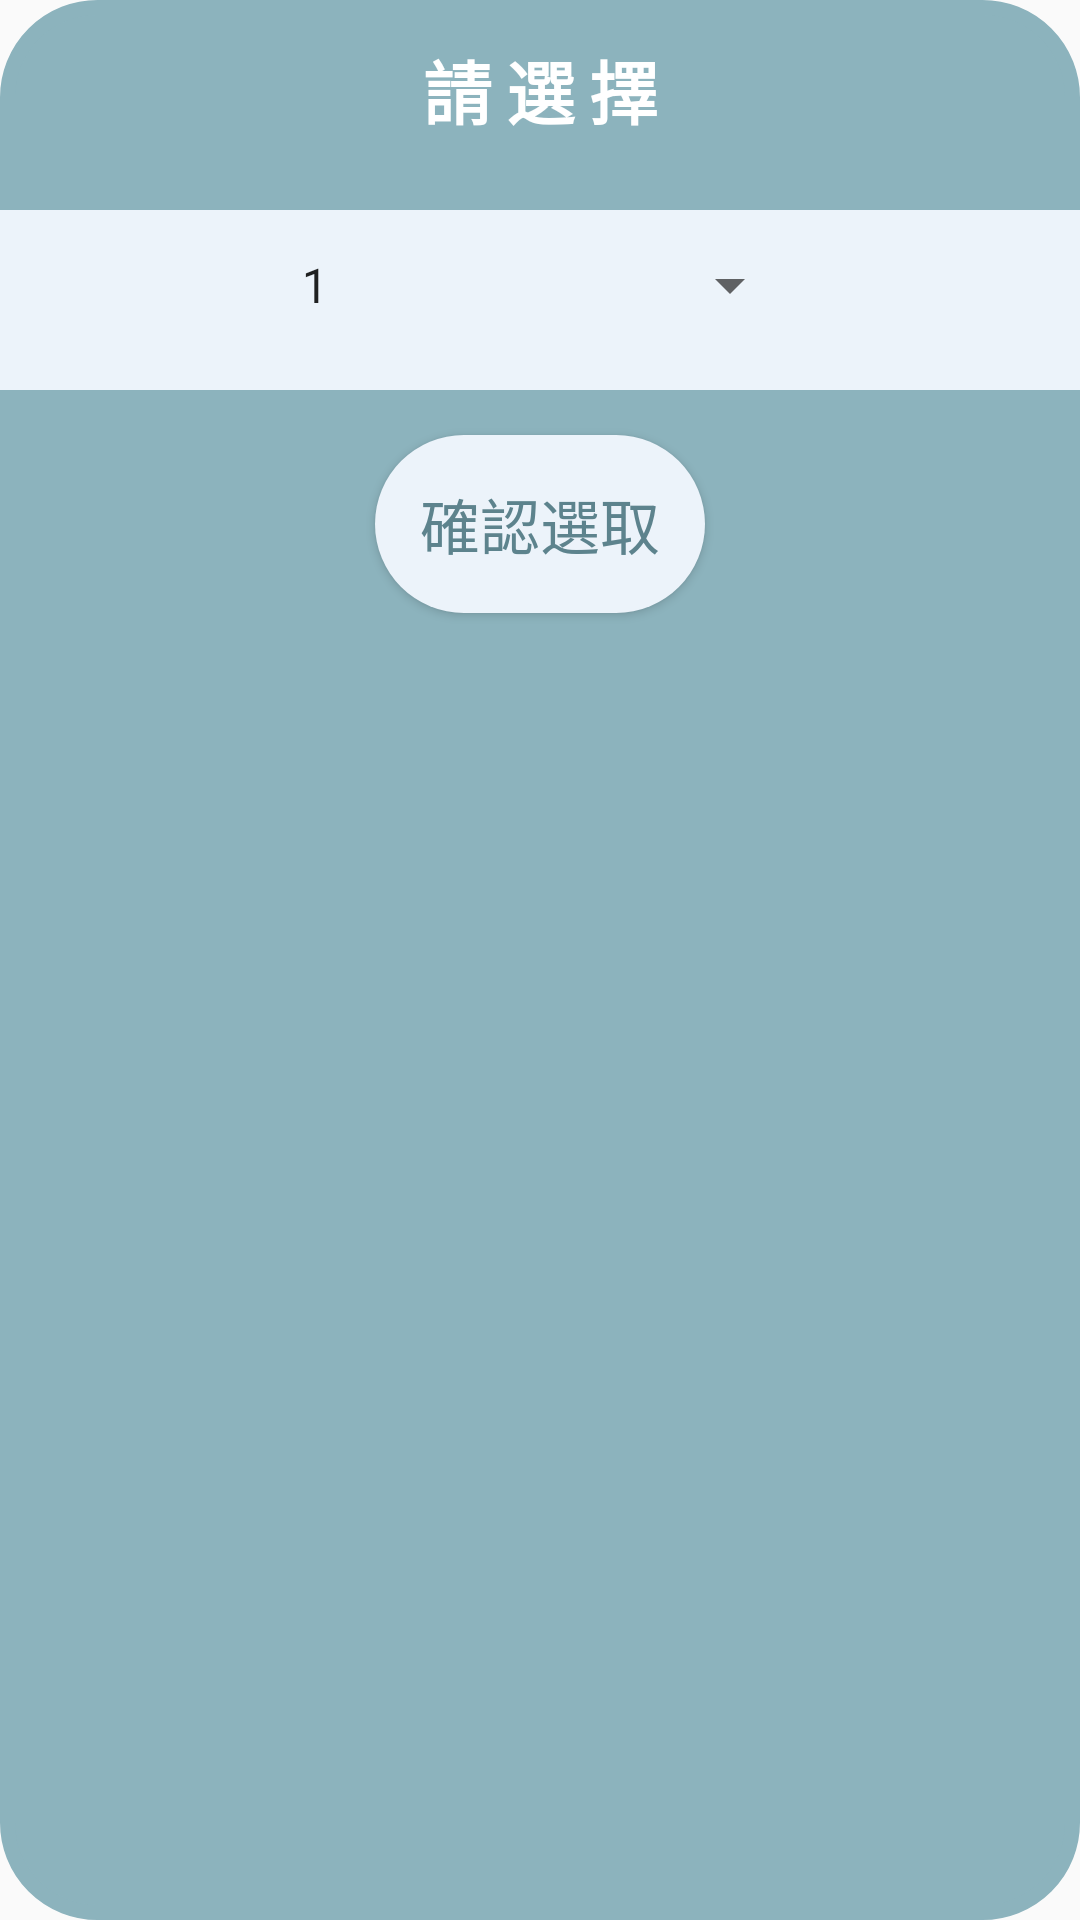

Produce the Android XML layout that renders to this screen, including the resource entries it uses.
<!-- AndroidManifest.xml: application theme Theme.PotApp -->
<!-- res/layout/dialog_spinner.xml -->
<?xml version="1.0" encoding="utf-8"?>

<LinearLayout xmlns:android="http://schemas.android.com/apk/res/android"
    android:layout_width="match_parent"
    android:layout_height="wrap_content"
    android:orientation="vertical"
    android:gravity="center_horizontal"
    android:background="@drawable/round_layout">


    <TextView
        android:id="@+id/title"
        android:layout_width="match_parent"
        android:layout_height="60dp"
        android:gravity="center"
        android:layout_marginBottom="10dp"
        android:text="請選擇"
        android:textColor="@color/white"
        android:textSize="23sp"
        android:textStyle="bold"
        android:letterSpacing="0.2"/>

    <LinearLayout
        android:layout_width="match_parent"
        android:layout_height="wrap_content"
        android:orientation="horizontal"
        android:layout_gravity="center_vertical"
        android:background="#ECF3FA">

        <TextView
            android:layout_width="wrap_content"
            android:layout_height="match_parent"
            android:layout_weight="1"/>

        <Spinner
            android:id="@+id/spinner"
            android:layout_width="wrap_content"
            android:layout_height="50dp"
            android:layout_marginBottom="10dp"
            android:entries="@array/spinner"
            android:gravity="center_horizontal"
            android:layout_weight="1"/>

        <TextView
            android:layout_width="wrap_content"
            android:layout_height="match_parent"
            android:layout_weight="1"/>

    </LinearLayout>

    <Button
        android:id="@+id/ok"
        android:layout_width="wrap_content"
        android:layout_height="wrap_content"
        android:padding="15dp"
        android:layout_margin="15dp"
        android:text="確認選取"
        android:textSize="20dp"
        android:background="@drawable/positive_btn_layout"
        android:textColor="@drawable/positive_btn_text"/>
</LinearLayout>
<!-- resources referenced by this layout -->
<resources>
  <string-array name="spinner">
          <item>1</item><item>2</item><item>3</item><item>4</item>
          <item>5</item><item>6</item><item>7</item><item>8</item>
          <item>9</item><item>10</item><item>11</item><item>12</item>
      </string-array>
  <color name="white">#FFFFFFFF</color>
  <!-- drawable positive_btn_layout (drawable) -->
  <?xml version="1.0" encoding="utf-8"?>
  
  <selector xmlns:android="http://schemas.android.com/apk/res/android">
  
      
      <item android:state_pressed="true">
          
          <shape android:shape="rectangle">
              
              <corners android:radius="50dip" />
  
              <solid android:color="@color/blue_theme" />
  
              
  
              
  
          </shape>
      </item>
  
      
      <item android:color="@android:color/black">
          <shape android:shape="rectangle"  >
              <corners android:radius="40dip" />
              <solid android:color="#ECF3FA" />
  
  
          </shape>
      </item>
  
  </selector>
  <!-- drawable positive_btn_text (drawable) -->
  <?xml version="1.0" encoding="utf-8"?>
  
  <selector xmlns:android="http://schemas.android.com/apk/res/android">
      <item android:state_selected="true" android:color="@android:color/white"/>
      <item android:state_focused="true" android:color="@android:color/white" />
      <item android:state_pressed="true" android:color="@android:color/white" />
      <item android:state_activated="true" android:color="@android:color/white"/>
      <item android:color="@color/blue_dark" />
  </selector>
  <!-- drawable round_layout (drawable) -->
  <?xml version="1.0" encoding="utf-8"?>
  
  <shape
      xmlns:android="http://schemas.android.com/apk/res/android"
      android:shape="rectangle">
  
  
      
      <corners android:radius="30dip" />
  
      
      <solid android:color="@color/blue_theme" />
  
      
      <stroke
          android:width="5.0dip"
          android:color="@color/blue_theme" />
  
      
  
  
  
  
  
      
  
  
  
  
      
      
      
      
      
  
  </shape>
  <style name="Theme.PotApp" parent="Theme.AppCompat.Light.NoActionBar">
          
          <item name="colorPrimary">@color/blue_theme</item>
          <item name="colorPrimaryVariant">@color/blue_dark</item>
          <item name="colorOnPrimary">@color/blue_light_double</item>
          
          <item name="colorSecondary">@color/blue_theme</item>
          <item name="colorSecondaryVariant">@color/blue_dark</item>
          <item name="colorOnSecondary">@color/blue_dark_double</item>
          
          <item name="android:statusBarColor" tools:targetApi="l">?attr/colorPrimaryVariant</item>
          
          <item name="titleTextColor">@color/white</item>
      </style>
  <color name="blue_theme">#8CB3BD</color>
  <color name="blue_dark">#5D838D</color>
  <color name="blue_light_double">#DBEEF3</color>
  <color name="blue_dark_double">#2d3e43</color>
</resources>
